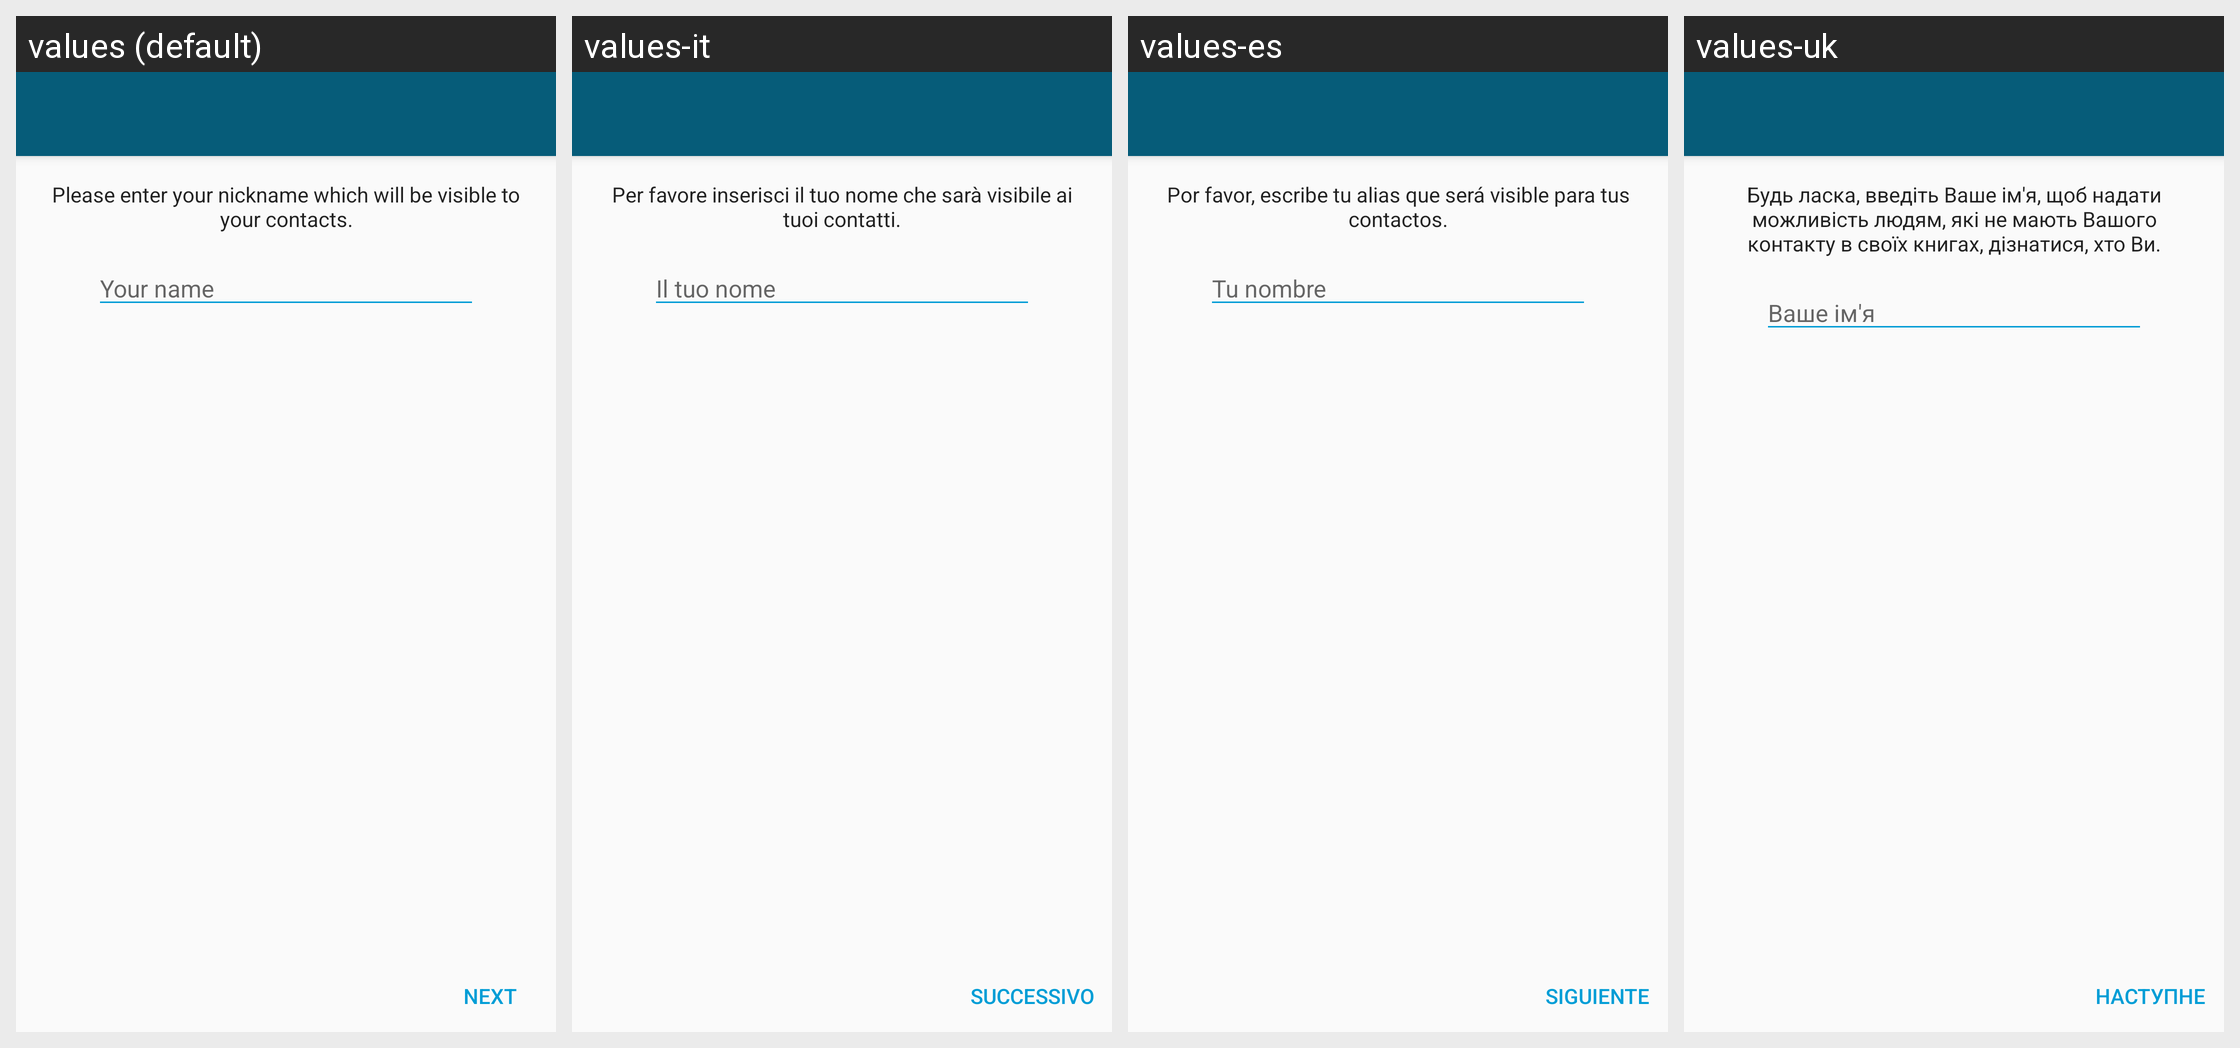

Strings drawn on this Android screen and how each of the app's shown locales translates them:
Android screen res/layout/activity_enter_name.xml rendered under 4 locales, left to right: values (default), values-it, values-es, values-uk. Device: Nexus 5 (rendered at 1080×1920; each locale shown at half size, 540×960, under a caption strip naming it); theme ConversationsTheme.
Other locales in the repository, not shown: values-ar, values-az, values-bg, values-ca, values-ceb, values-cs, values-de, values-el, values-eu, values-fil, values-fr, values-gl, values-id, values-ja, values-kn, values-ko, values-nl, values-pl, values-pt, values-ro, values-ru, values-sk, values-sr, values-sv, values-tl, values-tr, values-zh, values-zh-rCN.
Strings drawn on this screen, with the default value and each locale's value (text and hints the layout hard-codes, and strings that could not be matched under every locale, appear in the picture but are not listed):

enter_your_name_instructions
  values: Please enter your nickname which will be visible to your contacts.
  values-it: Per favore inserisci il tuo nome che sarà visibile ai tuoi contatti.
  values-es: Por favor, escribe tu alias que será visible para tus contactos.
  values-uk: Будь ласка, введіть Ваше ім'я, щоб надати можливість людям, які не мають Вашого контакту в своїх книгах, дізнатися, хто Ви.

your_name
  values: Your name
  values-it: Il tuo nome
  values-es: Tu nombre
  values-uk: Ваше ім'я

next
  values: Next
  values-it: Successivo
  values-es: Siguiente
  values-uk: Наступне
